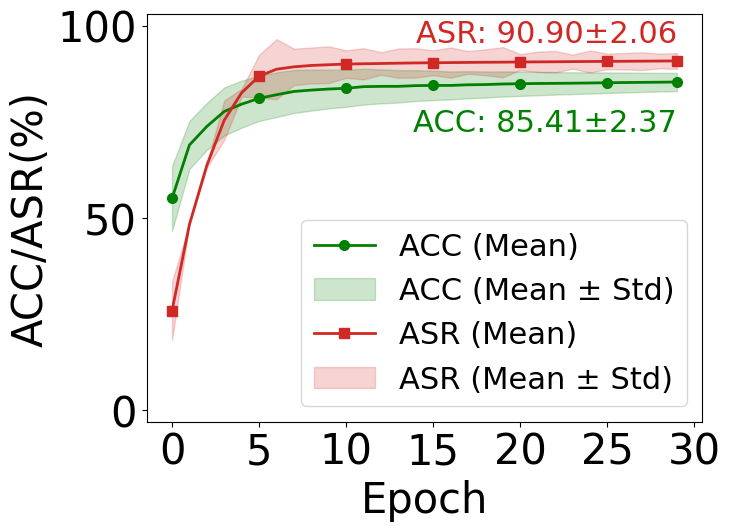

Recreate this plot in Python.
# ========== 把 JSON 数据粘贴到下面这个 DATA 里（留空则自动从日志读取）==========
DATA = {
    "epochs": [0, 1, 2, 3, 4, 5, 6, 7, 8, 9, 10, 11, 12, 13, 14, 15, 16, 17, 18, 19, 20, 21, 22, 23, 24, 25, 26, 27, 28, 29],
    "acc_mean": [55.1, 69.02, 73.85, 77.75, 79.65, 81.17, 82.1, 82.95, 83.31, 83.58, 83.78, 84.2, 84.28, 84.28, 84.47, 84.52, 84.52, 84.69, 84.75, 84.89, 84.97, 85.03, 85.06, 85.1, 85.16, 85.22, 85.28, 85.32, 85.36, 85.41],
    "acc_std": [8.45, 6.25, 6.11, 6.25, 6.12, 5.89, 5.82, 5.6, 5.34, 5.05, 4.83, 4.67, 4.43, 4.21, 4.01, 3.82, 3.63, 3.53, 3.4, 3.27, 3.19, 3.06, 2.93, 2.83, 2.76, 2.67, 2.59, 2.51, 2.42, 2.37],
    "asr_mean": [25.87, 48.36, 63.72, 75.48, 82.63, 86.91, 88.74, 89.36, 89.72, 89.91, 90.08, 90.16, 90.23, 90.31, 90.38, 90.42, 90.47, 90.51, 90.55, 90.58, 90.62, 90.65, 90.68, 90.72, 90.75, 90.78, 90.81, 90.84, 90.87, 90.90],
    "asr_std": [7.62, 0.05, 0.59, 5.12, 0.99, 5.58, 7.81, 4.75, 4.66, 4.78, 3.57, 4.05, 2.94, 3.82, 3.81, 3.24, 3.92, 2.96, 3.36, 3.92, 2.06, 2.66, 2.82, 1.82, 2.86, 2.01, 2.14, 2.31, 1.91, 2.06]
}
# DATA = {
#     "epochs": [],
#     "acc_mean": [],
#     "acc_std": [],
#     "asr_mean": [],
#     "asr_std": []
# }


# ======================================================================

import re
import json
from collections import defaultdict
import numpy as np
import matplotlib.pyplot as plt

log_file = "E:\博士研究生\第三篇模型异构蒸馏\第1次-IJCAI-被拒\实验数据\AGNews_2026-05-28_15_37\AGNews_2026-05-28_15_37.txt"

# 如果 DATA 有内容，直接用；否则从日志解析
# 如果 DATA 有内容，直接用；否则从日志解析
if len(DATA["epochs"]) > 0:
    print("使用粘贴的数据画图...")
    epochs = DATA["epochs"]
    acc_mean = np.array(DATA["acc_mean"])
    acc_std = np.array(DATA["acc_std"])
    asr_mean = np.array(DATA["asr_mean"])
    asr_std = np.array(DATA["asr_std"])
    num_epochs = len(epochs)
else:
    print("从日志解析数据...")
    in_test_block = False
    test_pattern = re.compile(
        r"Client\s+(\d+)\s+\|\s+Epoch\s+(\d+)\|\s+Acc:\s+([\d.]+),\s+ASR:\s+([\d.]+)"
    )

    acc_dict = defaultdict(list)
    asr_dict = defaultdict(list)

    with open(log_file, "r", encoding="utf-8") as f:
        for line in f:
            line = line.strip()
            if "客户端测试" in line:
                in_test_block = True
                continue
            if line.startswith("----") and "Epoch" in line:
                in_test_block = False
                continue
            if not in_test_block:
                continue

            match = test_pattern.search(line)
            if match:
                client_id = int(match.group(1))
                epoch = int(match.group(2))
                acc = float(match.group(3))
                asr = float(match.group(4))

                acc_dict[client_id].append(acc)
                asr_dict[client_id].append(asr)

    num_epochs = len(next(iter(acc_dict.values())))
    epochs = list(range(0, num_epochs))

    acc_matrix = np.array([acc_dict[c] for c in sorted(acc_dict.keys())])
    asr_matrix = np.array([asr_dict[c] for c in sorted(asr_dict.keys())])

    acc_mean = acc_matrix.mean(axis=0)
    acc_std = acc_matrix.std(axis=0)
    asr_mean = asr_matrix.mean(axis=0)
    asr_std = asr_matrix.std(axis=0)

    # 打印数据，方便复制粘贴到上面的 DATA
    plot_data = {
        "epochs": epochs,
        "acc_mean": [round(v, 2) for v in acc_mean.tolist()],
        "acc_std": [round(v, 2) for v in acc_std.tolist()],
        "asr_mean": [round(v, 2) for v in asr_mean.tolist()],
        "asr_std": [round(v, 2) for v in asr_std.tolist()]
    }
    print("\n====== 复制下面内容到文件顶部 DATA 变量中 ======")
    lines = ",\n".join(f'    "{k}": {json.dumps(v, ensure_ascii=False)}' for k, v in plot_data.items())
    print("{\n" + lines + "\n}")
    print("================================================\n")

# ==================== 画图 ====================
plt.rcParams.update({
    "font.family": "Times New Roman",
    "font.size": 30,
    "axes.titlesize": 30,
    "axes.labelsize": 30,
    "xtick.labelsize": 30,
    "ytick.labelsize": 30,
    "legend.fontsize": 22
})

plt.figure(figsize=(8, 6))

mark_positions = [0, 5, 10, 15, 20, 25, 29]

# ACC
plt.plot(
    epochs,
    acc_mean,
    linewidth=2,
    color="green",
    label="ACC (Mean)",
    marker="o",
    markevery=mark_positions,
    markersize=7
)
plt.fill_between(
    epochs,
    acc_mean - acc_std,
    acc_mean + acc_std,
    color="green",
    alpha=0.2,
    label="ACC (Mean ± Std)"
)

# ASR
plt.plot(
    epochs,
    asr_mean,
    linestyle="-",
    linewidth=2,
    color="#d02825",
    label="ASR (Mean)",
    marker="s",
    markevery=mark_positions,
    markersize=7
)
plt.fill_between(
    epochs,
    asr_mean - asr_std,
    asr_mean + asr_std,
    color="#d02825",
    alpha=0.2,
    label="ASR (Mean ± Std)"
)

last = num_epochs - 1
plt.annotate(
    f"ACC: {acc_mean[last]:.2f}±{acc_std[last]:.2f}",
    xy=(epochs[last], acc_mean[last]),
    xytext=(-00, -40), textcoords="offset points",
    fontsize=22, color="green", va="bottom", ha="right"
)
plt.annotate(
    f"ASR: {asr_mean[last]:.2f}±{asr_std[last]:.2f}",
    xy=(epochs[last], asr_mean[last]),
    xytext=(-00, 30), textcoords="offset points",
    fontsize=22, color="#d02825", va="top", ha="right"
)

plt.xticks(
    ticks=range(0, num_epochs + 1, 5),
    labels=range(0, num_epochs + 1, 5)
)

plt.xlabel("Epoch")
plt.ylabel("ACC/ASR(%)")

plt.legend(loc="lower right")
plt.ylim(-3, 103)
plt.tight_layout()
plt.savefig("ACC_ASR_plot_AGNews.pdf", format="pdf", bbox_inches='tight', dpi=600)
plt.show()
